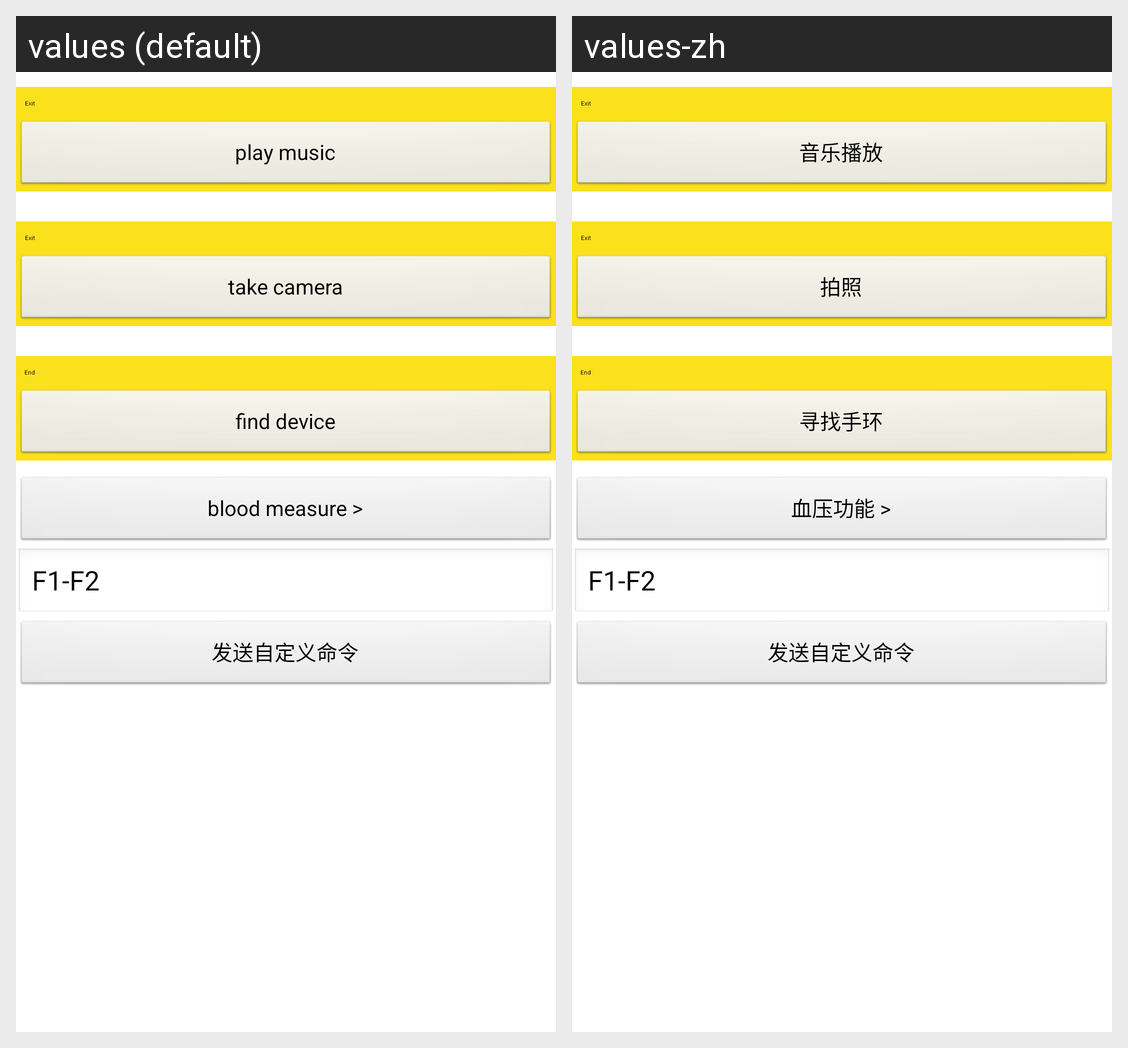

The Android screen above is rendered under two locales of the same app. Produce the string resources it draws, with the default and per-locale values.
Android screen res/layout/activity_app_control_device.xml rendered under 2 locales, left to right: values (default), values-zh. Device: Nexus 5 (rendered at 1080×1920; each locale shown at half size, 540×960, under a caption strip naming it); theme AppTheme.
Strings drawn on this screen, with the default value and each locale's value (text and hints the layout hard-codes, and strings that could not be matched under every locale, appear in the picture but are not listed):

app_control_device_music
  values: play music
  values-zh: 音乐播放

app_control_device_camera
  values: take camera
  values-zh: 拍照

app_control_device_find_device
  values: find device
  values-zh: 寻找手环

app_control_device_blood
  values: blood measure >
  values-zh: 血压功能 >
